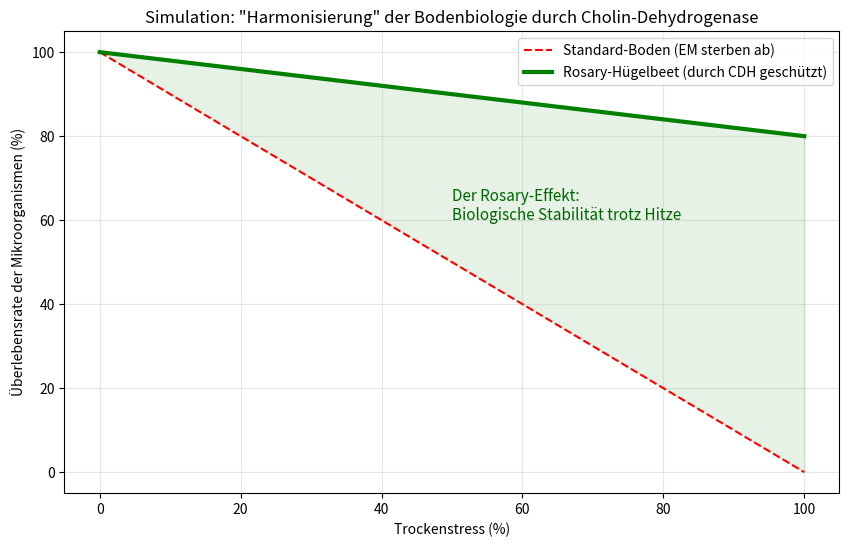
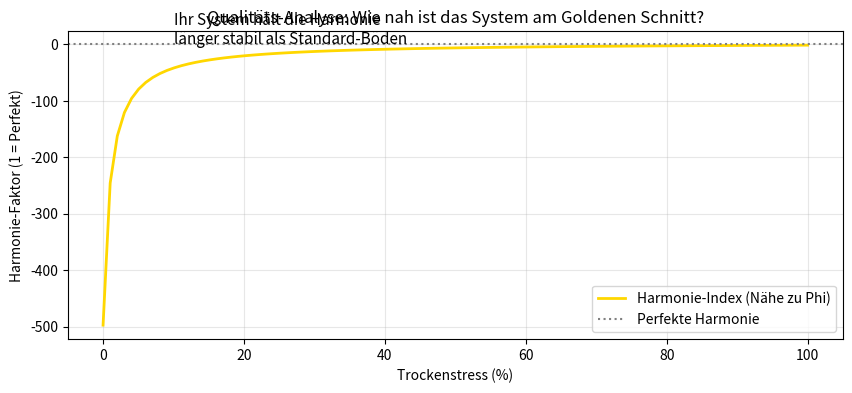

Reproduce these figures in Python, in order.
import matplotlib.pyplot as plt
import numpy as np

# --- Simulation: Der "Rosary-Hügelbeet Effekt" ---
# Hypothese aus NotebookLM: Cholin-Dehydrogenase (CDH) produziert Glycinbetain
# Dies schützt die Effektiven Mikroorganismen (EM) vor Stress.

# X-Achse: Trockenstress im Sommer (0% bis 100%)
stress_level = np.linspace(0, 100, 100)

# Szenario A: Konventioneller Boden (Ohne CDH)
# Die EM-Aktivität sinkt linear mit dem Stress
em_activity_konventionell = 100 - stress_level

# Szenario B: Rosary-Hügelbeet (Mit CDH)
# Glycinbetain wirkt als Puffer (Schutzfaktor)
schutz_faktor = 0.8  # 80% des Stresses werden abgepuffert
em_activity_rosary = 100 - (stress_level * (1 - schutz_faktor))

# --- Grafik erstellen ---
plt.figure(figsize=(10, 6))

# Rote Linie: Ohne Schutz sterben die Mikroben
plt.plot(stress_level, em_activity_konventionell, 'r--', label='Standard-Boden (EM sterben ab)')

# Grüne Linie: Ihr Hügelbeet
plt.plot(stress_level, em_activity_rosary, 'g-', linewidth=3, label='Rosary-Hügelbeet (durch CDH geschützt)')

# Visuelle Gestaltung
plt.title('Simulation: "Harmonisierung" der Bodenbiologie durch Cholin-Dehydrogenase', fontsize=12)
plt.xlabel('Trockenstress (%)')
plt.ylabel('Überlebensrate der Mikroorganismen (%)')
plt.legend()
plt.grid(True, alpha=0.3)

# Den Gewinn hervorheben (Grüne Fläche)
plt.fill_between(stress_level, em_activity_konventionell, em_activity_rosary, color='green', alpha=0.1)
plt.text(50, 60, 'Der Rosary-Effekt:\nBiologische Stabilität trotz Hitze', fontsize=11, color='darkgreen')

plt.show()

# --- Erweiterung: Der "Qualitäts-Index" (Golden Ratio Analysis) ---
# Wir prüfen die Harmonie des Systems basierend auf Ihren historischen Kriterien.

phi = 1.61803398875 # Der Goldene Schnitt

# Wir definieren "Qualität" als das Verhältnis von Überleben zu Stress
# In einem perfekten System balanciert sich das harmonisch aus.
# Je näher der Wert an Phi (1.618) ist, desto "natürlicher" und gesünder ist der Boden.

# Berechnung für Rosary-Hügelbeet
# Wir addieren 1, um Division durch Null zu vermeiden
balance_rosary = (em_activity_rosary / (stress_level + 1)) * 5
# Abweichung vom Goldenen Schnitt (je kleiner, desto besser)
harmony_index = 1 - np.abs(balance_rosary - phi)

plt.figure(figsize=(10, 4))

# Wir plotten die "Harmonie"
plt.plot(stress_level, harmony_index, color='gold', linewidth=2, label='Harmonie-Index (Nähe zu Phi)')
plt.axhline(y=1.0, color='grey', linestyle=':', label='Perfekte Harmonie')

plt.title('Qualitäts-Analyse: Wie nah ist das System am Goldenen Schnitt?', fontsize=12)
plt.xlabel('Trockenstress (%)')
plt.ylabel('Harmonie-Faktor (1 = Perfekt)')
plt.legend()
plt.grid(True, alpha=0.3)

plt.text(10, 0.5, 'Ihr System hält die Harmonie\nlänger stabil als Standard-Böden', fontsize=11)
plt.show()
